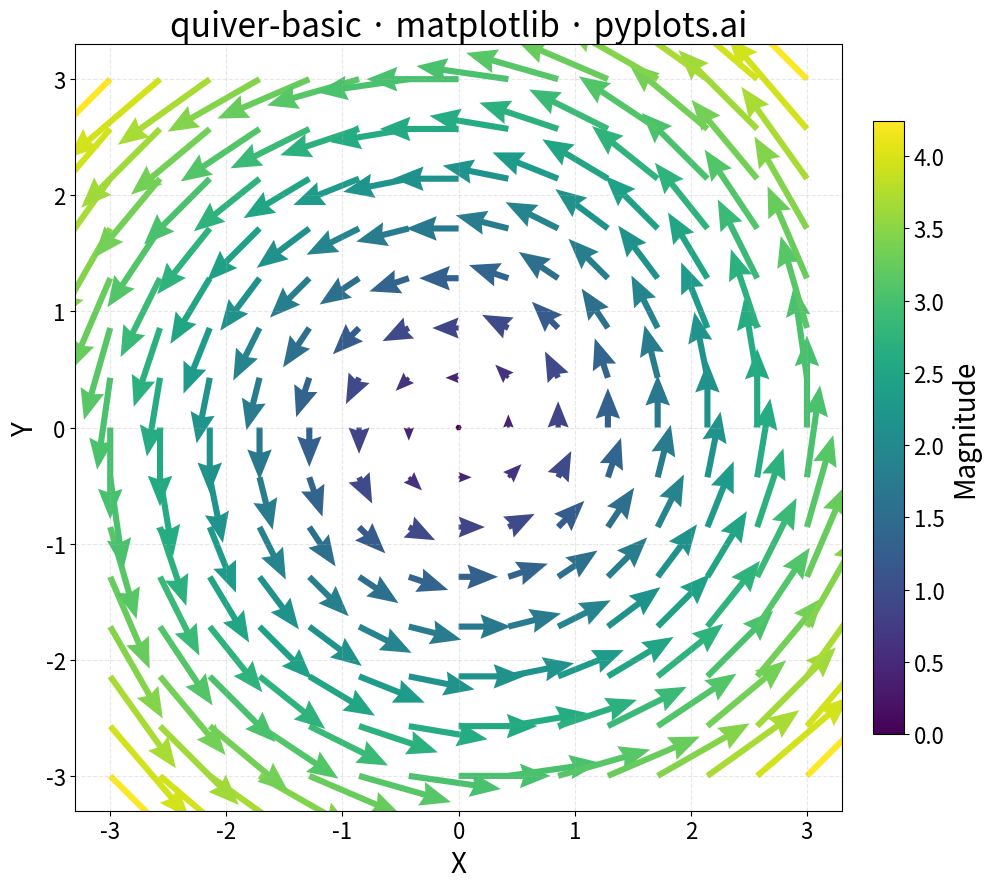

Write Python code to recreate this figure.
""" pyplots.ai
quiver-basic: Basic Quiver Plot
Library: matplotlib 3.10.8 | Python 3.13.11
Quality: 93/100 | Created: 2025-12-16
"""

import matplotlib.pyplot as plt
import numpy as np


# Data - create a circular rotation pattern (u = -y, v = x)
np.random.seed(42)
grid_size = 15
x = np.linspace(-3, 3, grid_size)
y = np.linspace(-3, 3, grid_size)
X, Y = np.meshgrid(x, y)

# Vector components: rotation field
U = -Y
V = X

# Calculate magnitude for color encoding
magnitude = np.sqrt(U**2 + V**2)

# Plot
fig, ax = plt.subplots(figsize=(16, 9))

quiver = ax.quiver(
    X, Y, U, V, magnitude, cmap="viridis", scale=25, width=0.008, headwidth=4, headlength=5, headaxislength=4.5
)

# Colorbar for magnitude
cbar = plt.colorbar(quiver, ax=ax, shrink=0.8, pad=0.02)
cbar.set_label("Magnitude", fontsize=20)
cbar.ax.tick_params(labelsize=16)

# Styling
ax.set_xlabel("X", fontsize=20)
ax.set_ylabel("Y", fontsize=20)
ax.set_title("quiver-basic · matplotlib · pyplots.ai", fontsize=24)
ax.tick_params(axis="both", labelsize=16)
ax.set_aspect("equal")
ax.grid(True, alpha=0.3, linestyle="--")

plt.tight_layout()
plt.savefig("plot.png", dpi=300, bbox_inches="tight")
